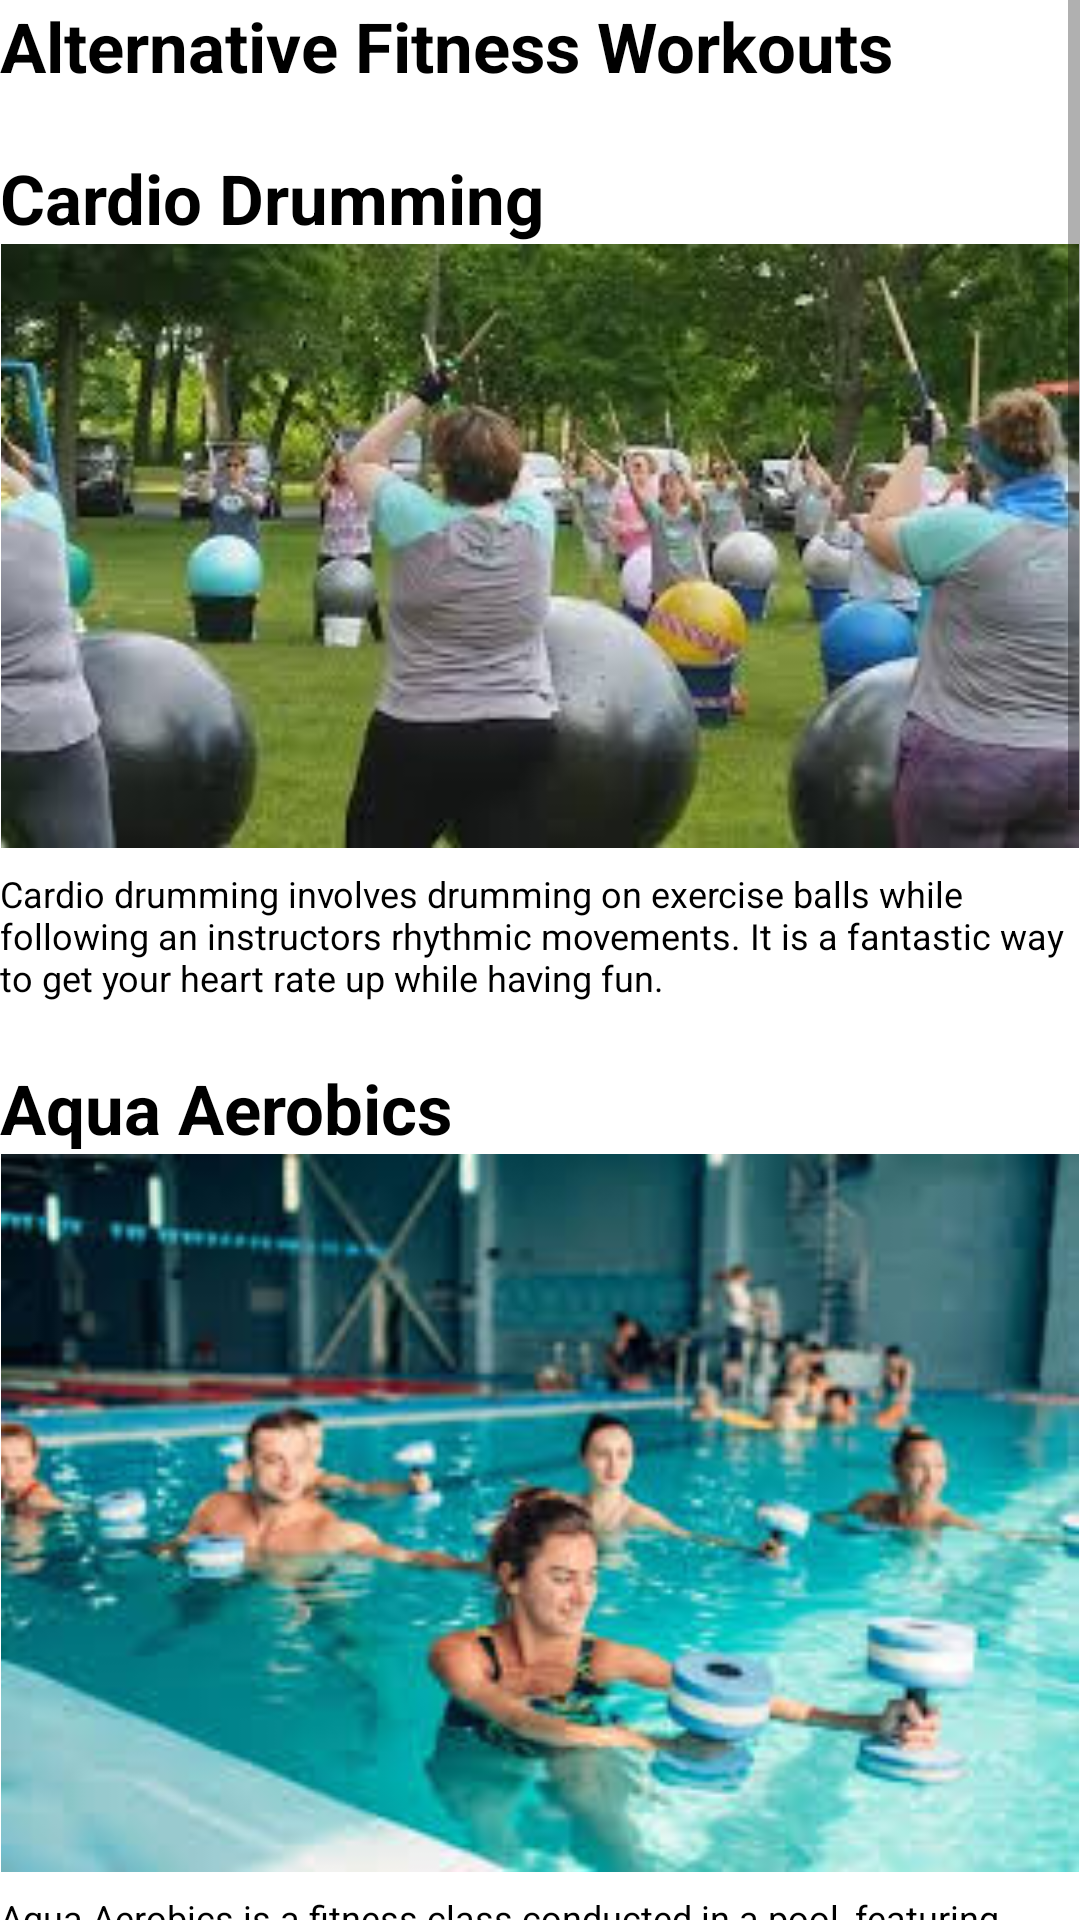

Produce the Android XML layout that renders to this screen, including the resource entries it uses.
<!-- AndroidManifest.xml: application theme Theme.TheTrek -->
<!-- res/layout/activity_workout.xml -->
<?xml version="1.0" encoding="utf-8"?>
<androidx.constraintlayout.widget.ConstraintLayout xmlns:android="http://schemas.android.com/apk/res/android"
    xmlns:app="http://schemas.android.com/apk/res-auto"
    xmlns:tools="http://schemas.android.com/tools"
    android:layout_width="match_parent"
    android:layout_height="match_parent"
    tools:context=".activities.WorkoutActivity">
    <ScrollView
        android:layout_width="match_parent"
        android:layout_height="match_parent">
        <LinearLayout
            android:layout_width="match_parent"
            android:layout_height="wrap_content"
            android:orientation="vertical">
            <TextView
                android:id="@+id/head_section"
                android:layout_width="match_parent"
                android:layout_height="wrap_content"
                android:text="Alternative Fitness Workouts"
                android:textSize="23sp"
                android:textColor="@color/black"
                android:textStyle="bold"/>
            <TextView
                android:layout_width="match_parent"
                android:layout_height="wrap_content"
                android:layout_marginTop="20sp"
                android:textSize="23sp"
                android:textColor="@color/black"
                android:text="Cardio Drumming"
                android:textStyle="bold"/>
            <ImageView
                android:layout_width="match_parent"
                android:layout_height="wrap_content"
                android:adjustViewBounds="true"
                android:src="@drawable/cardiodrumming" />
            <TextView
                android:layout_width="match_parent"
                android:layout_height="wrap_content"
                android:layout_marginTop="7sp"
                android:textSize="12sp"
                android:textColor="@color/black"
                android:text="@string/cardiodrumming" />

            <TextView
                android:layout_width="match_parent"
                android:layout_height="wrap_content"
                android:layout_marginTop="20sp"
                android:textSize="23sp"
                android:textColor="@color/black"
                android:text="Aqua Aerobics"
                android:textStyle="bold"/>
            <ImageView
                android:layout_width="match_parent"
                android:layout_height="wrap_content"
                android:adjustViewBounds="true"
                android:src="@drawable/aqua" />
            <TextView
                android:layout_width="match_parent"
                android:layout_height="wrap_content"
                android:layout_marginTop="7sp"
                android:textSize="12sp"
                android:textColor="@color/black"
                android:text="@string/aqua" />

            <TextView
                android:layout_width="match_parent"
                android:layout_height="wrap_content"
                android:layout_marginTop="20sp"
                android:textSize="23sp"
                android:textColor="@color/black"
                android:text="Pound Fit"
                android:textStyle="bold"/>
            <ImageView
                android:layout_width="match_parent"
                android:layout_height="wrap_content"
                android:adjustViewBounds="true"
                android:src="@drawable/poundfit" />
            <TextView
                android:layout_width="match_parent"
                android:layout_height="wrap_content"
                android:layout_marginTop="7sp"
                android:textSize="12sp"
                android:layout_marginBottom="15dp"
                android:textColor="@color/black"
                android:text="@string/poundfit" />

            <TextView
                android:layout_width="match_parent"
                android:layout_height="wrap_content"
                android:layout_marginTop="20sp"
                android:textSize="23sp"
                android:textColor="@color/black"
                android:text="Bungee Fitness"
                android:textStyle="bold"/>
            <ImageView
                android:layout_width="match_parent"
                android:layout_height="wrap_content"
                android:adjustViewBounds="true"
                android:src="@drawable/bungeefitness" />
            <TextView
                android:layout_width="match_parent"
                android:layout_height="wrap_content"
                android:layout_marginTop="7sp"
                android:textSize="12sp"
                android:layout_marginBottom="15dp"
                android:textColor="@color/black"
                android:text="@string/bungeefitness" />
        </LinearLayout>
    </ScrollView>
</androidx.constraintlayout.widget.ConstraintLayout>
<!-- resources referenced by this layout -->
<resources>
  <color name="black">#FF000000</color>
  <!-- drawable aqua: jpg bitmap (drawable-v24, 13348 bytes) -->
  <!-- drawable bungeefitness: jpg bitmap (drawable-v24, 10488 bytes) -->
  <!-- drawable cardiodrumming: jpg bitmap (drawable-v24, 11421 bytes) -->
  <!-- drawable poundfit: jpg bitmap (drawable-v24, 10883 bytes) -->
  <string name="aqua" translatable="false">Aqua Aerobics is a fitness class conducted in a pool, featuring low-impact aerobic and resistance exercises. Utilizing the waters buoyancy to minimize joint stress, participants engage in activities like leg lifts, arm circles, and jumping jacks. This workout is adaptable for individuals of all fitness levels and is favored by those seeking a gentle yet comprehensive approach to enhancing cardiovascular fitness, strength, and flexibility.</string>
  <string name="bungeefitness" translatable="false">Bungee fitness involves wearing a harness attached to bungee cords suspended from the ceiling. Participants can perform a variety of exercises, including jumps, flips, and resistance training, while experiencing a feeling of weightlessness. Bungee fitness provides an exciting and challenging full-body workout while also improving balance and core strength.</string>
  <string name="cardiodrumming" translatable="false">Cardio drumming involves drumming on exercise balls while following an instructors rhythmic movements. It is a fantastic way to get your heart rate up while having fun.</string>
  <string name="poundfit" translatable="false">Pound Fit is a high-energy fitness class that combines cardio, strength training, and drumming. Participants use lightly weighted drumsticks called Ripstix to perform rhythmic movements, drumming to the beat of the music while getting a full-body workout. It is a fun and unique way to improve coordination, endurance, and muscle tone.</string>
  <style name="Theme.TheTrek" parent="Theme.MaterialComponents.DayNight.DarkActionBar">
          
          <item name="colorPrimary">@color/purple_500</item>
          <item name="colorPrimaryVariant">@color/purple_700</item>
          <item name="colorOnPrimary">@color/white</item>
          
          <item name="colorSecondary">@color/teal_200</item>
          <item name="colorSecondaryVariant">@color/teal_700</item>
          <item name="colorOnSecondary">@color/black</item>
          
          <item name="android:statusBarColor">?attr/colorPrimaryVariant</item>
          
      </style>
  <color name="purple_500">#FF6200EE</color>
  <color name="purple_700">#FF3700B3</color>
  <color name="white">#FFFFFFFF</color>
  <color name="teal_200">#FF03DAC5</color>
  <color name="teal_700">#FF018786</color>
</resources>
